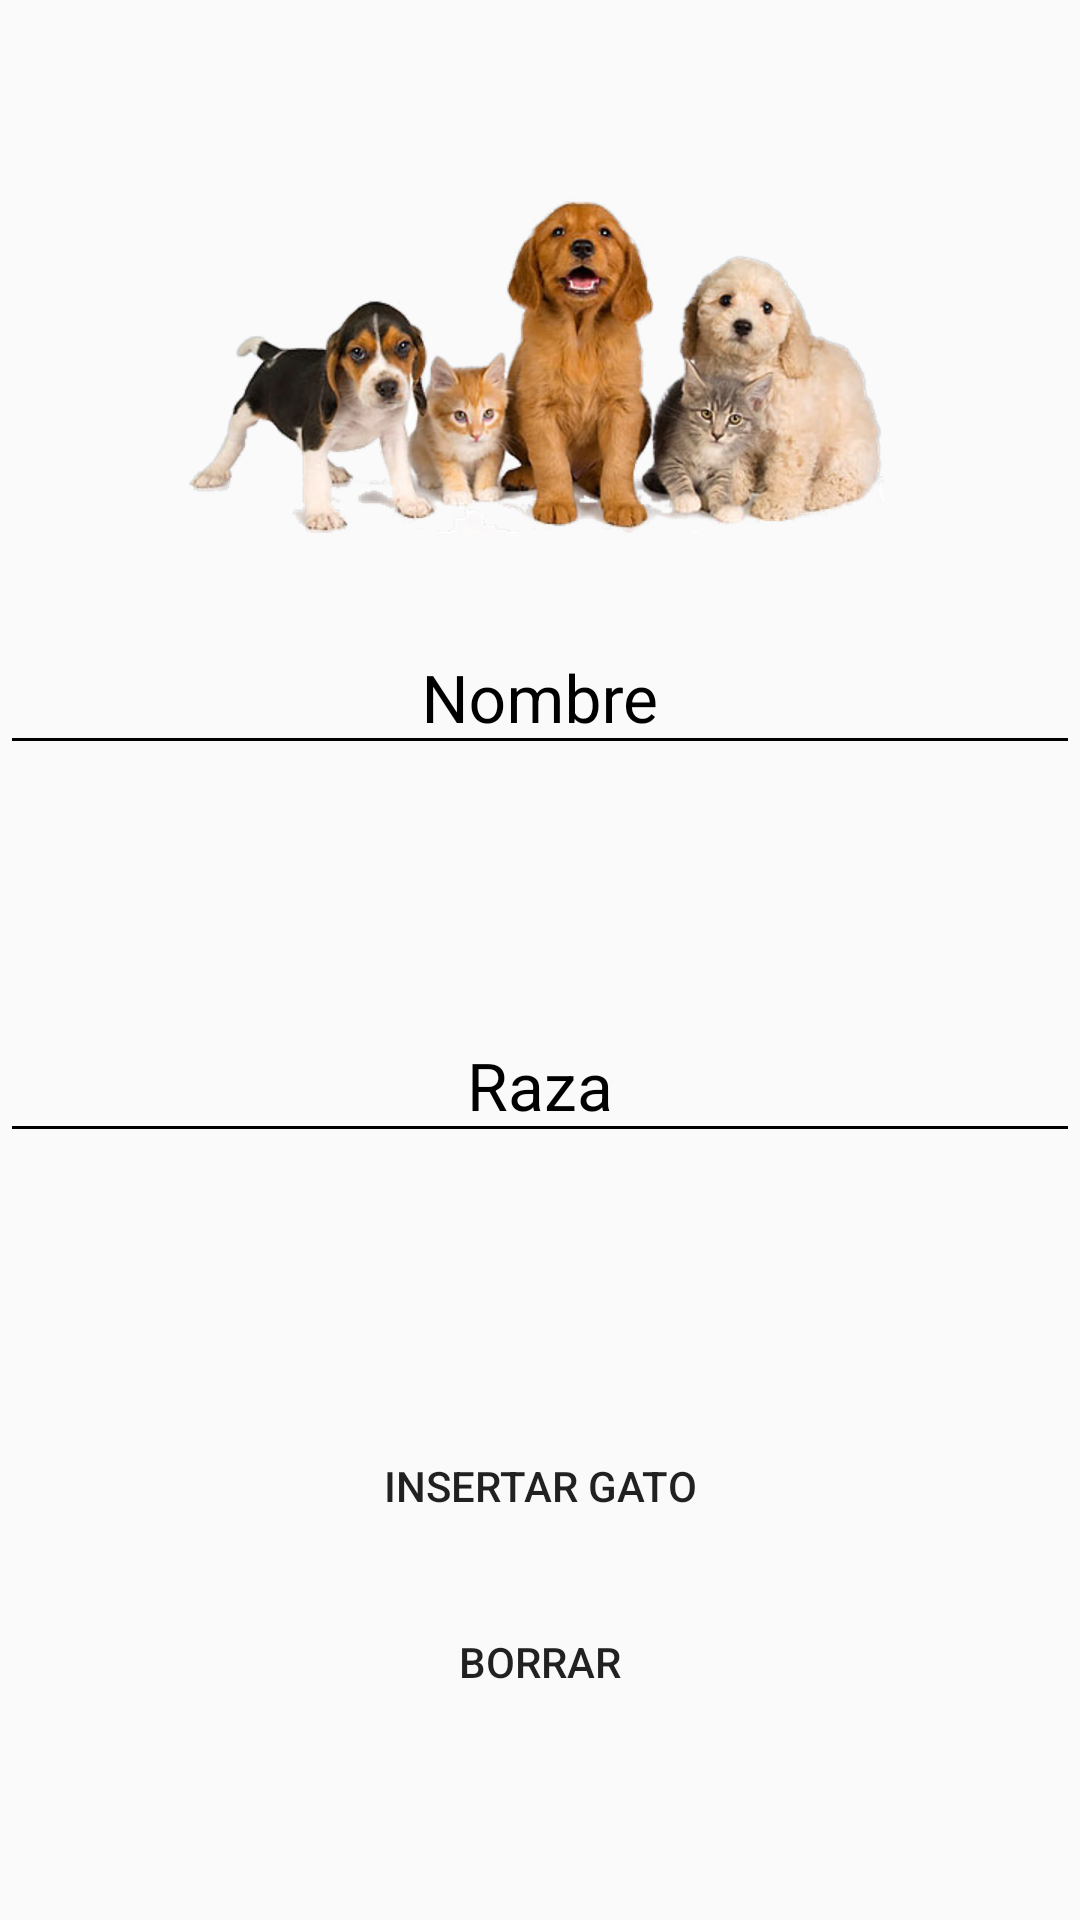

Reconstruct the res/layout file that produces this screen, plus the resources it refers to.
<!-- AndroidManifest.xml: application theme AppTheme -->
<!-- res/layout/activity_formulario_gato.xml -->
<?xml version="1.0" encoding="utf-8"?>
<android.support.constraint.ConstraintLayout xmlns:android="http://schemas.android.com/apk/res/android"
    xmlns:app="http://schemas.android.com/apk/res-auto"
    xmlns:tools="http://schemas.android.com/tools"
    android:layout_width="match_parent"
    android:layout_height="match_parent"
    tools:context=".FormularioGato">

    <android.support.design.widget.TextInputLayout
        android:id="@+id/textInputLayout4"
        android:layout_width="match_parent"
        android:layout_height="wrap_content"
        android:layout_marginTop="96dp"
        android:layout_marginBottom="36dp"
        android:gravity="center"
        android:theme="@style/EditTextBlack"
        app:layout_constraintBottom_toTopOf="@+id/textInputLayout5"
        app:layout_constraintEnd_toEndOf="parent"
        app:layout_constraintHorizontal_bias="0.0"
        app:layout_constraintStart_toStartOf="parent"
        app:layout_constraintTop_toBottomOf="@+id/imageView">

        <android.support.design.widget.TextInputEditText
            android:id="@+id/nombreGato"
            android:layout_width="match_parent"
            android:layout_height="wrap_content"
            android:gravity="center"
            android:hint="@string/nombre" />

    </android.support.design.widget.TextInputLayout>

    <android.support.design.widget.TextInputLayout
        android:id="@+id/textInputLayout5"
        android:layout_width="match_parent"
        android:layout_height="wrap_content"
        android:layout_marginTop="36dp"
        android:layout_marginBottom="50dp"
        android:gravity="center"
        android:theme="@style/EditTextBlack"
        app:layout_constraintBottom_toTopOf="@+id/insertarGato"
        app:layout_constraintEnd_toEndOf="parent"
        app:layout_constraintHorizontal_bias="0.0"
        app:layout_constraintStart_toStartOf="parent"
        app:layout_constraintTop_toBottomOf="@+id/textInputLayout4"
        tools:ignore="MissingConstraints">

        <android.support.design.widget.TextInputEditText
            android:id="@+id/razaGato"
            android:layout_width="match_parent"
            android:layout_height="wrap_content"
            android:gravity="center"
            android:hint="@string/raza" />

    </android.support.design.widget.TextInputLayout>

    <Button
        android:id="@+id/insertarGato"
        style="@style/Widget.AppCompat.Button.Borderless"
        android:layout_width="wrap_content"
        android:layout_height="wrap_content"
        android:layout_marginStart="140dp"
        android:layout_marginLeft="140dp"
        android:layout_marginTop="37dp"
        android:layout_marginEnd="140dp"
        android:layout_marginRight="140dp"
        android:layout_marginBottom="197dp"
        android:onClick="insertar"
        android:text="@string/insertar_gato"
        app:layout_constraintBottom_toBottomOf="parent"
        app:layout_constraintEnd_toEndOf="parent"
        app:layout_constraintStart_toStartOf="parent"
        app:layout_constraintTop_toBottomOf="@+id/textInputLayout5" />

    <ImageView
        android:id="@+id/imageView"
        android:layout_width="wrap_content"
        android:layout_height="wrap_content"
        android:layout_marginStart="89dp"
        android:layout_marginLeft="89dp"
        android:layout_marginTop="64dp"
        android:layout_marginEnd="89dp"
        android:layout_marginRight="89dp"
        app:layout_constraintEnd_toEndOf="parent"
        app:layout_constraintHorizontal_bias="0.54"
        app:layout_constraintStart_toStartOf="parent"
        app:layout_constraintTop_toTopOf="parent"
        app:srcCompat="@drawable/logo" />

    <Button
        android:id="@+id/eliminarGato"
        style="@style/Widget.AppCompat.Button.Borderless"
        android:layout_width="wrap_content"
        android:layout_height="wrap_content"
        android:layout_marginStart="162dp"
        android:layout_marginLeft="162dp"
        android:layout_marginTop="40dp"
        android:layout_marginEnd="162dp"
        android:layout_marginRight="162dp"
        android:layout_marginBottom="91dp"
        android:onClick="eliminar"
        android:text="@string/borrar"
        app:layout_constraintBottom_toBottomOf="parent"
        app:layout_constraintEnd_toEndOf="parent"
        app:layout_constraintStart_toStartOf="parent"
        app:layout_constraintTop_toBottomOf="@+id/insertarGato" />
</android.support.constraint.ConstraintLayout>
<!-- resources referenced by this layout -->
<resources>
  <!-- drawable logo: png bitmap (drawable-hdpi, 114132 bytes) -->
  <string name="borrar">Borrar</string>
  <string name="insertar_gato">Insertar Gato</string>
  <string name="nombre">Nombre</string>
  <string name="raza">Raza</string>
  <style name="EditTextBlack" parent="TextAppearance.AppCompat">
          <item name="android:textColorHint">@color/editTextColorBlack</item>
          <item name="android:textSize">@dimen/edittext_textsize_login</item>
          <item name="android:textColorPrimary">@color/editTextColorBlack</item>
          <item name="colorAccent">@color/editTextColorBlack</item>
          <item name="colorControlNormal">@color/editTextColorBlack</item>
          <item name="colorControlActivated">@color/editTextColorBlack</item>
      </style>
  <style name="AppTheme" parent="Theme.AppCompat.Light.DarkActionBar">
          
          <item name="colorPrimary">@color/colorPrimary</item>
          <item name="colorPrimaryDark">@color/colorPrimaryDark</item>
          <item name="colorAccent">@color/colorAccent</item>
      </style>
  <color name="editTextColorBlack">#000000</color>
  <dimen name="edittext_textsize_login">22sp</dimen>
  <color name="colorPrimary">#3F51B5</color>
  <color name="colorPrimaryDark">#303F9F</color>
  <color name="colorAccent">#FF4081</color>
</resources>
